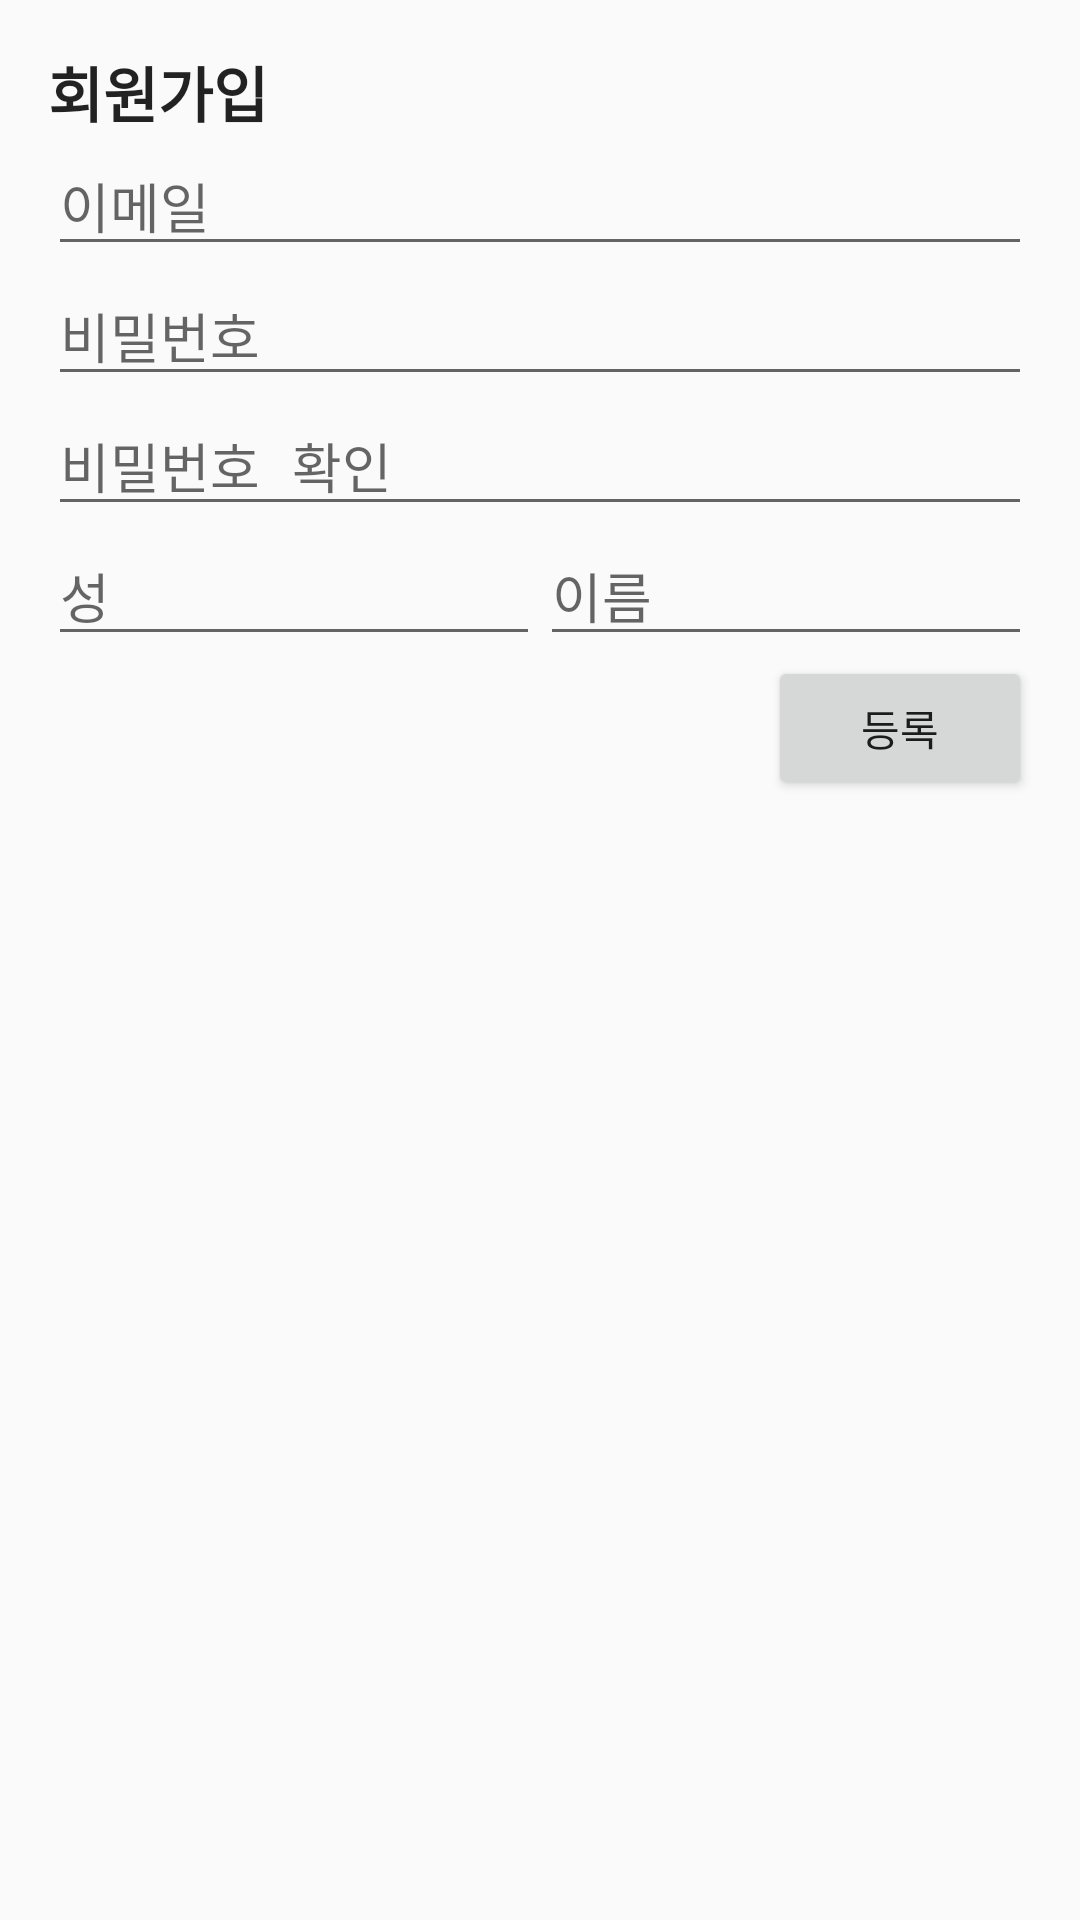

This screen was rendered from an Android layout file. Write that file and the resources it references.
<!-- AndroidManifest.xml: application theme AppTheme -->
<!-- res/layout/activity_signup.xml -->
<?xml version="1.0" encoding="utf-8"?>
<LinearLayout xmlns:android="http://schemas.android.com/apk/res/android"
    xmlns:tools="http://schemas.android.com/tools" android:layout_width="match_parent"
    android:layout_height="match_parent" android:paddingLeft="@dimen/activity_horizontal_margin"
    android:paddingRight="@dimen/activity_horizontal_margin"
    android:paddingTop="@dimen/activity_vertical_margin"
    android:paddingBottom="@dimen/activity_vertical_margin"
    tools:context="kr.ac.korea.ee.fit.activity.SignUpActivity"
    android:orientation="vertical">

    <TextView
        android:id="@+id/responseText"
        android:layout_width="match_parent"
        android:layout_height="wrap_content"
        android:text="회원가입"
        android:textColor="@color/black"
        android:textSize="20sp"
        android:textStyle="bold"
        android:alpha="0.87" />

    <EditText
        android:id="@+id/emailText"
        android:hint="이메일"
        android:layout_width="match_parent"
        android:layout_height="wrap_content"
        android:inputType="textEmailAddress" />
    <EditText
        android:id="@+id/passwordText"
        android:hint="비밀번호"
        android:ems="20"
        android:layout_width="match_parent"
        android:layout_height="wrap_content"
        android:inputType="textPassword"/>
    <EditText
        android:id="@+id/rePasswordText"
        android:hint="비밀번호 확인"
        android:ems="20"
        android:layout_width="match_parent"
        android:layout_height="wrap_content"
        android:inputType="textPassword"/>
    <LinearLayout
        android:layout_width="match_parent"
        android:layout_height="wrap_content">
        <EditText
            android:id="@+id/lastNameText"
            android:hint="성"
            android:layout_weight="6"
            android:layout_width="0dp"
            android:layout_height="wrap_content" />
        <EditText
            android:id="@+id/firstNameText"
            android:hint="이름"
            android:layout_weight="6"
            android:layout_width="0dp"
            android:layout_height="wrap_content" />
    </LinearLayout>
    <Button
        android:id="@+id/signUpButton"
        android:layout_width="wrap_content"
        android:layout_height="wrap_content"
        android:text="등록"
        android:textAllCaps="false"
        android:layout_gravity="right"
        android:onClick="onClickView"/>

</LinearLayout>
<!-- resources referenced by this layout -->
<resources>
  <color name="black">#000000</color>
  <dimen name="activity_horizontal_margin">16dp</dimen>
  <dimen name="activity_vertical_margin">16dp</dimen>
  <style name="AppTheme" parent="android:Theme.Material.Light">
          
          <item name="android:windowActionBar">false</item>
          <item name="android:windowNoTitle">true</item>
          <item name="android:overScrollMode">never</item>
          <item name="android:windowContentTransitions">true</item>
          <item name="android:colorPrimaryDark">@color/primary_text</item>
          
          <item name="android:colorAccent">@color/accent</item>
          
  
      </style>
  <color name="primary_text">#212121</color>
  <color name="accent">#4CAF50</color>
</resources>
